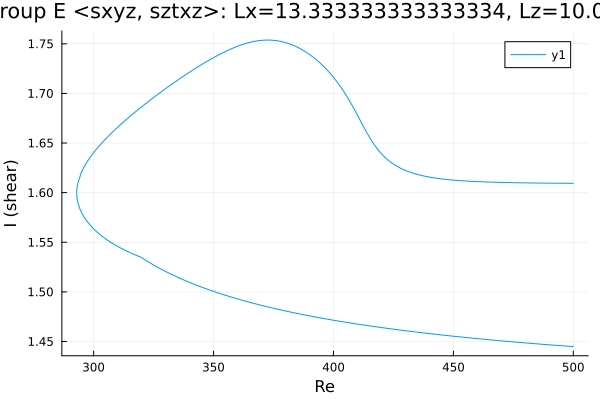

The file beside this chart, header and first rows:
Re, shear
500.0, 1.445
499.9, 1.445
498.5, 1.445
497.1, 1.445
495.7, 1.446
494.2, 1.446
492.8, 1.446
491.4, 1.446
490, 1.447
488.6, 1.447
487.2, 1.447
485.8, 1.447
484.3, 1.448
482.9, 1.448
481.5, 1.448
480.1, 1.449
478.7, 1.449
477.3, 1.449
475.9, 1.449
474.4, 1.45
473, 1.45
471.6, 1.45
470.2, 1.451
468.8, 1.451
467.4, 1.451
466, 1.452
464.8, 1.452
463.4, 1.452
462, 1.452
460.6, 1.453
459.1, 1.453
457.7, 1.453
456.3, 1.454
454.9, 1.454
453.5, 1.454
452.1, 1.455
450.7, 1.455
449.2, 1.456
447.8, 1.456
446.4, 1.456
445, 1.457
443.6, 1.457
442.2, 1.457
440.8, 1.458
439.3, 1.458
437.9, 1.459
436.5, 1.459
435.1, 1.459
433.7, 1.46
432.3, 1.46
430.9, 1.461
429.4, 1.461
428, 1.461
426.6, 1.462
425.2, 1.462
423.8, 1.463
422.4, 1.463
421, 1.464
419.5, 1.464
418.1, 1.465
... 305 more rows
